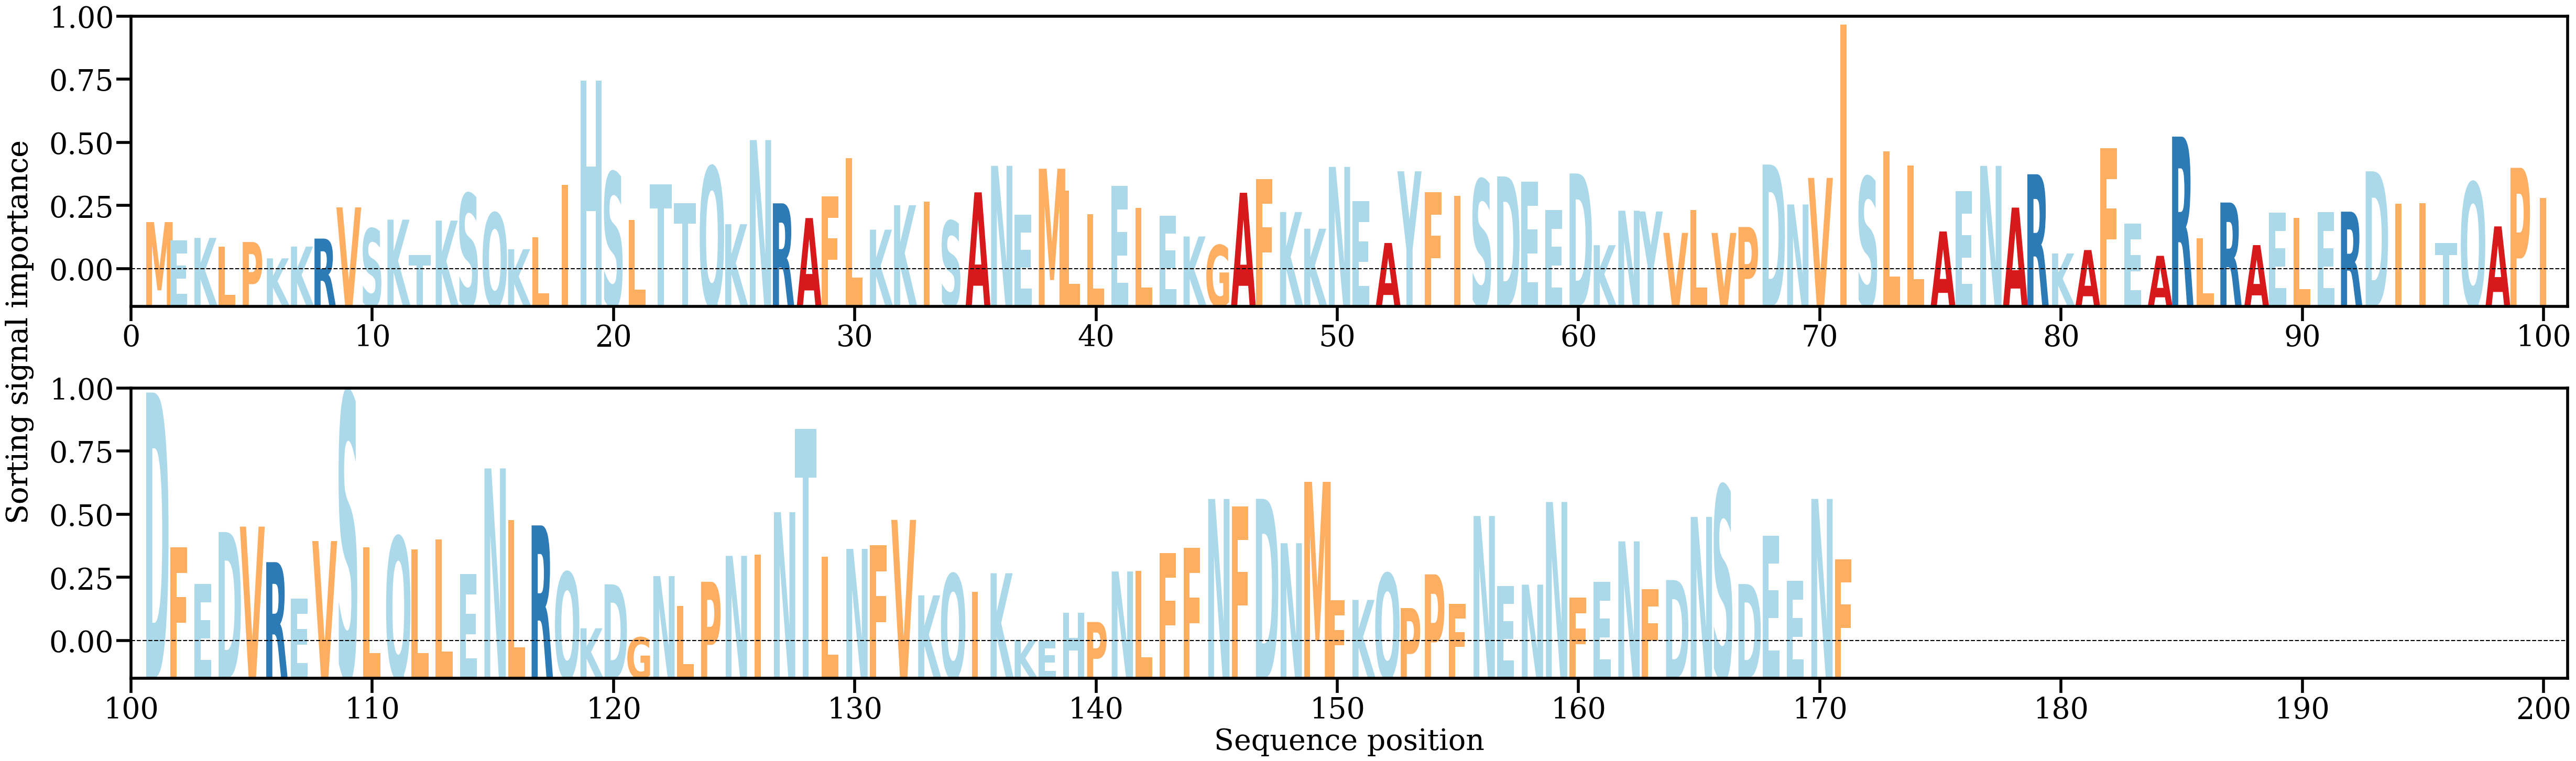

The file beside this chart, header and first rows:
AA, Alpha
M, [0.00409919]
E, [0.00292476]
K, [0.00309182]
L, [0.00252391]
P, [0.0028291]
K, [0.00178994]
K, [0.00253881]
R, [0.00304884]
V, [0.00503536]
S, [0.00368137]
K, [0.0042554]
T, [0.00198419]
K, [0.00419563]
S, [0.00590734]
Q, [0.00467734]
K, [0.00237149]
L, [0.00312837]
I, [0.00647703]
H, [0.01310517]
S, [0.00726902]
L, [0.00421896]
T, [0.00649768]
T, [0.00529769]
Q, [0.00762646]
K, [0.00396378]
N, [0.00932354]
R, [0.00529376]
A, [0.00435663]
F, [0.00573431]
L, [0.00816545]
K, [0.00361818]
K, [0.00517508]
I, [0.00539422]
S, [0.00417181]
A, [0.00599307]
N, [0.00768209]
E, [0.00457383]
M, [0.00749727]
L, [0.00611852]
L, [0.00460681]
E, [0.00640482]
L, [0.00501818]
E, [0.00448764]
K, [0.00318445]
G, [0.00262764]
A, [0.00596789]
F, [0.00685057]
K, [0.00473878]
K, [0.00367726]
N, [0.00761702]
E, [0.00542072]
A, [0.00276969]
Y, [0.00733353]
F, [0.00599737]
I, [0.00577733]
S, [0.0068129]
D, [0.00700813]
E, [0.00666922]
E, [0.00487651]
D, [0.00719497]
... 111 more rows
